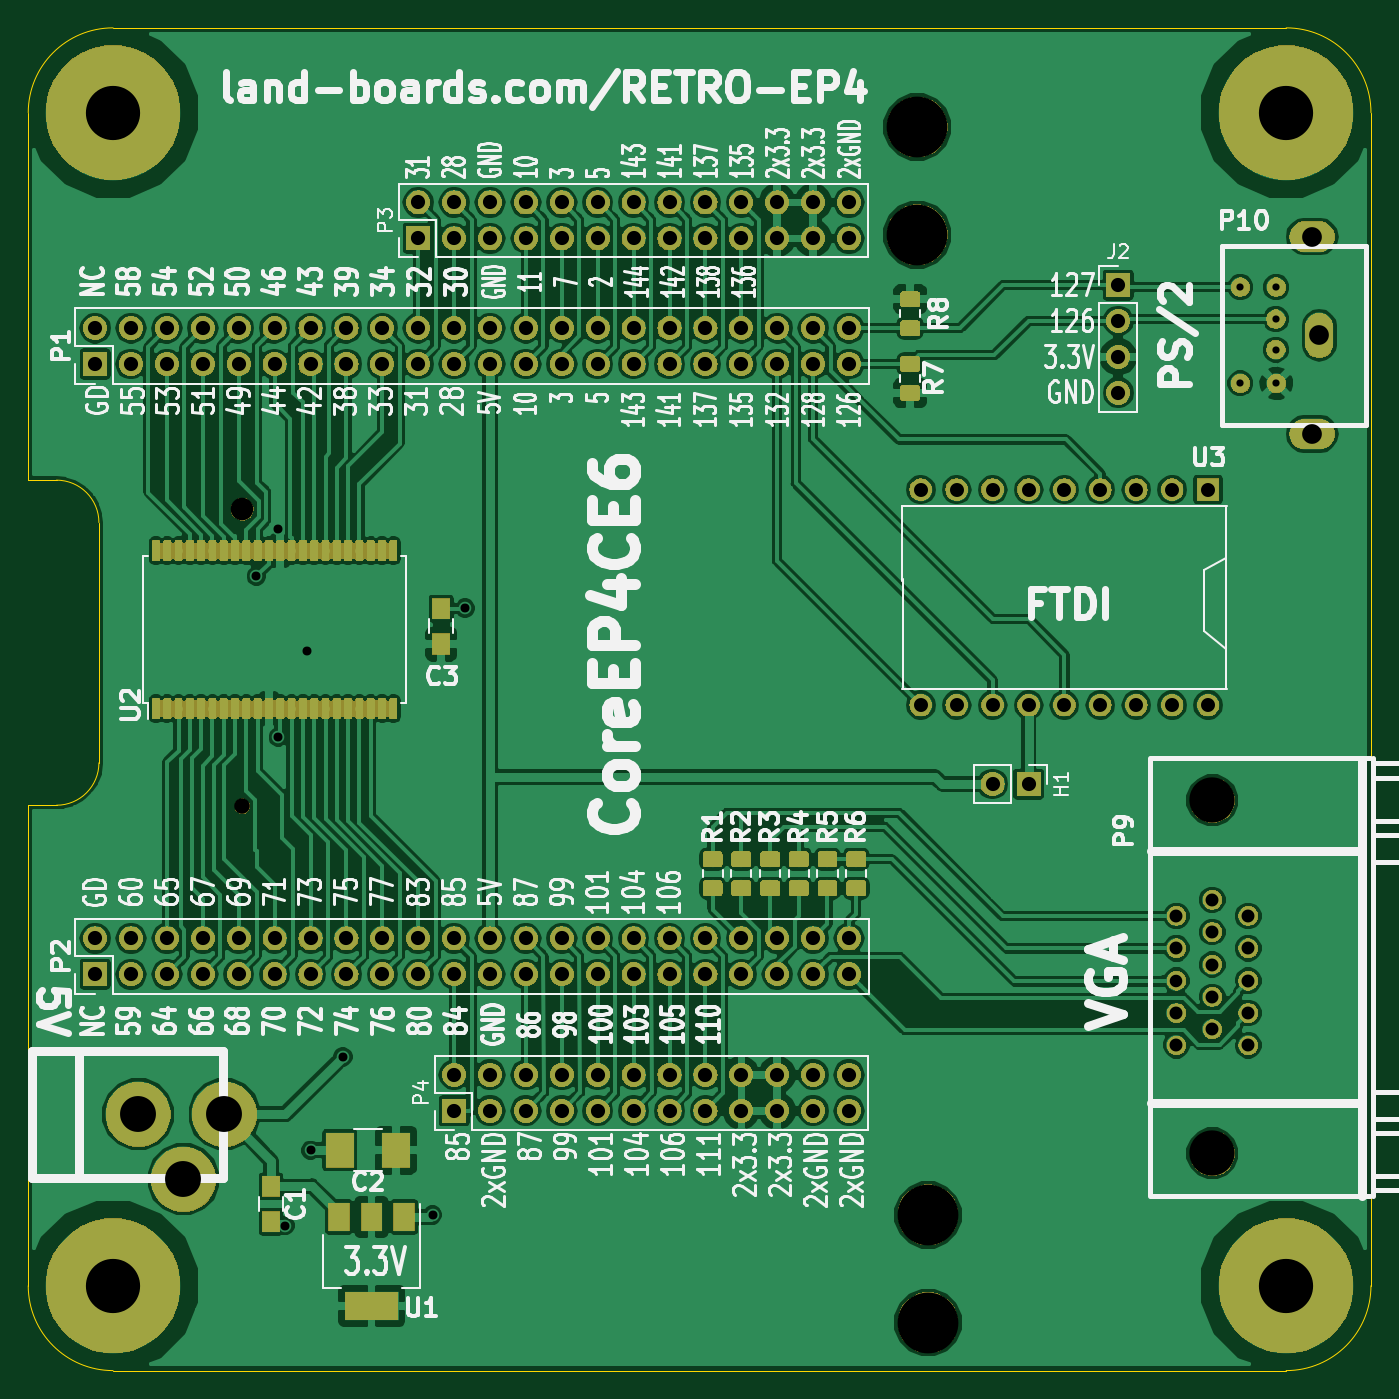
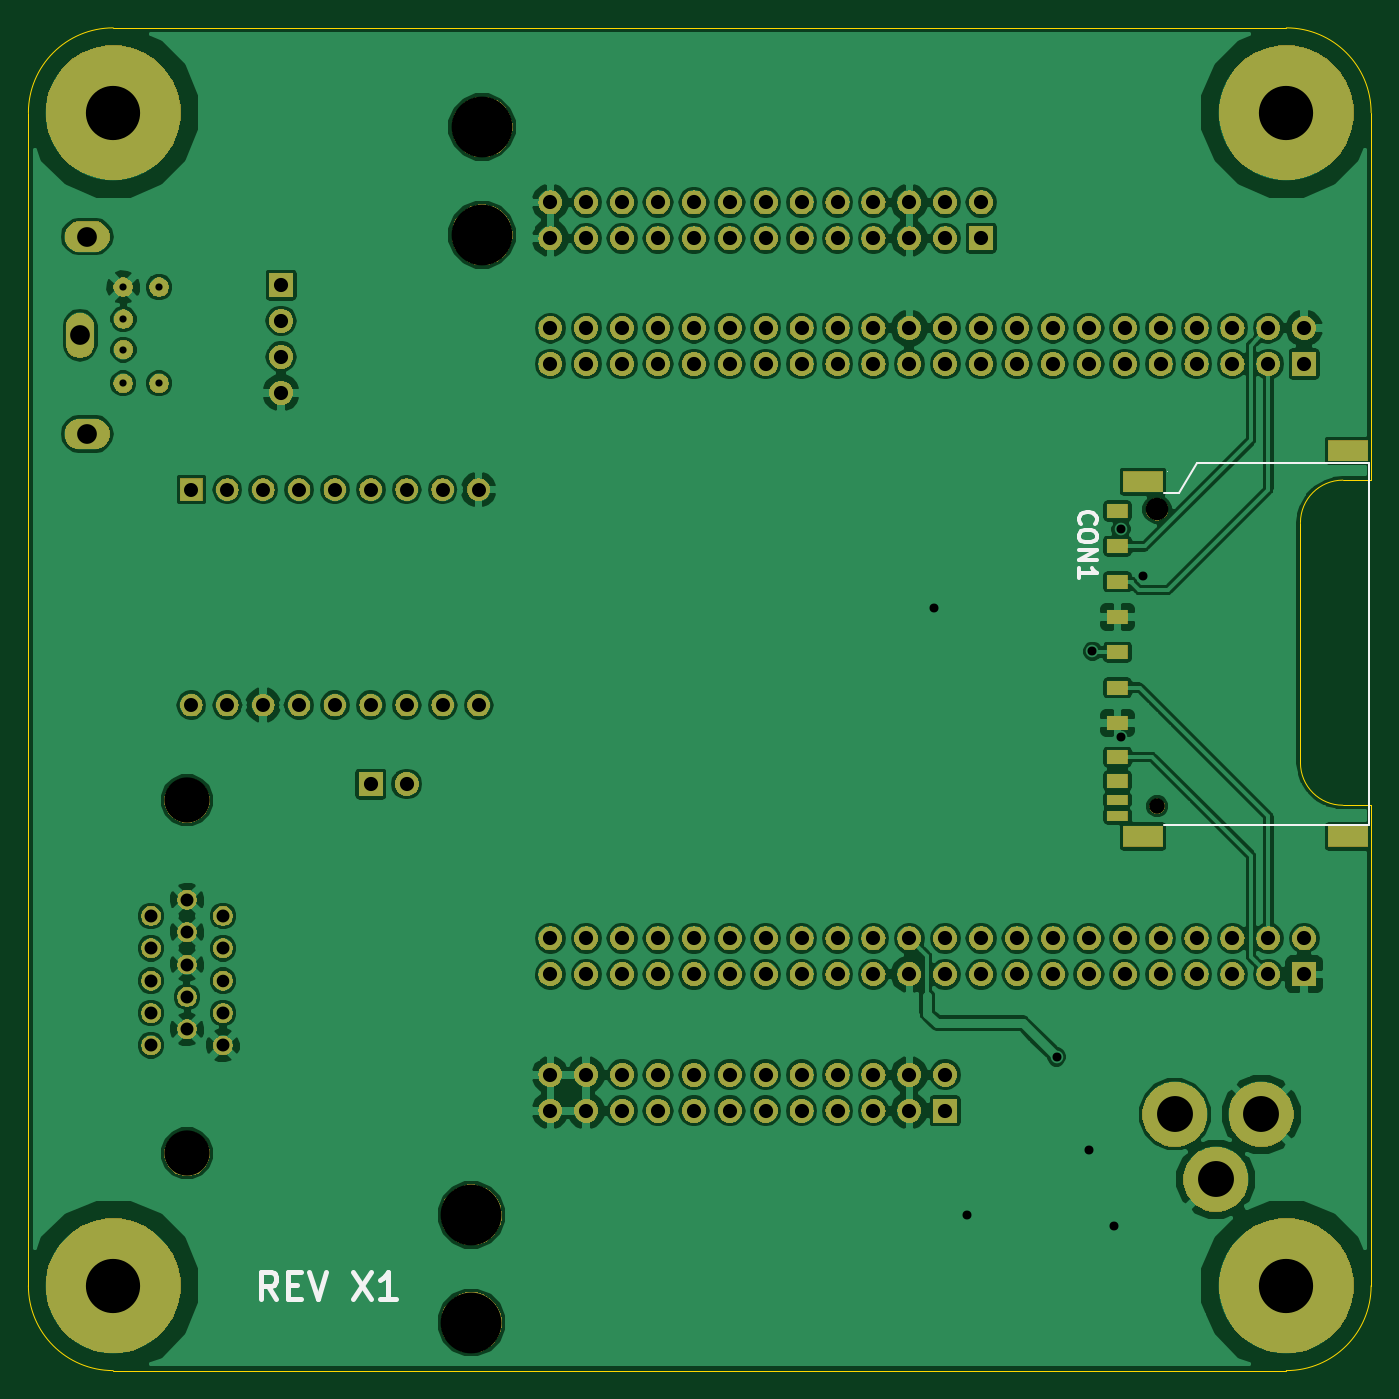
Circuit board: 9 layer files. Board 95.0 x 95.0 mm.
- bottom_copper: RETRO-EP4CE6-B.Cu.gbr (239002 bytes)
- bottom_mask: RETRO-EP4CE6-B.Mask.gbr (178454 bytes)
- bottom_silk: RETRO-EP4CE6-B.SilkS.gbr (2905 bytes)
- outline: RETRO-EP4CE6-Edge.Cuts.gbr (1310 bytes)
- top_copper: RETRO-EP4CE6-F.Cu.gbr (377170 bytes)
- top_mask: RETRO-EP4CE6-F.Mask.gbr (258796 bytes)
- top_silk: RETRO-EP4CE6-F.SilkS.gbr (113836 bytes)
- drill: RETRO-EP4CE6-NPTH.drl (287 bytes)
- drill: RETRO-EP4CE6-PTH.drl (2760 bytes)

=== bottom_copper: RETRO-EP4CE6-B.Cu.gbr (239002 bytes, source omitted) ===
=== bottom_mask: RETRO-EP4CE6-B.Mask.gbr (178454 bytes, source omitted) ===
=== bottom_silk: RETRO-EP4CE6-B.SilkS.gbr ===
G04 #@! TF.GenerationSoftware,KiCad,Pcbnew,(5.0.2)-1*
G04 #@! TF.CreationDate,2019-04-04T20:07:32-04:00*
G04 #@! TF.ProjectId,RETRO-EP4CE6,52455452-4f2d-4455-9034-4345362e6b69,X1*
G04 #@! TF.SameCoordinates,Original*
G04 #@! TF.FileFunction,Legend,Bot*
G04 #@! TF.FilePolarity,Positive*
%FSLAX46Y46*%
G04 Gerber Fmt 4.6, Leading zero omitted, Abs format (unit mm)*
G04 Created by KiCad (PCBNEW (5.0.2)-1) date 4/4/2019 8:07:32 PM*
%MOMM*%
%LPD*%
G01*
G04 APERTURE LIST*
%ADD10C,0.381000*%
%ADD11C,0.150000*%
%ADD12C,0.010000*%
%ADD13C,0.317500*%
G04 APERTURE END LIST*
D10*
X87448571Y-99921785D02*
X88083571Y-99014642D01*
X88537142Y-99921785D02*
X88537142Y-98016785D01*
X87811428Y-98016785D01*
X87630000Y-98107500D01*
X87539285Y-98198214D01*
X87448571Y-98379642D01*
X87448571Y-98651785D01*
X87539285Y-98833214D01*
X87630000Y-98923928D01*
X87811428Y-99014642D01*
X88537142Y-99014642D01*
X86632142Y-98923928D02*
X85997142Y-98923928D01*
X85725000Y-99921785D02*
X86632142Y-99921785D01*
X86632142Y-98016785D01*
X85725000Y-98016785D01*
X85180714Y-98016785D02*
X84545714Y-99921785D01*
X83910714Y-98016785D01*
X82005714Y-98016785D02*
X80735714Y-99921785D01*
X80735714Y-98016785D02*
X82005714Y-99921785D01*
X79012142Y-99921785D02*
X80100714Y-99921785D01*
X79556428Y-99921785D02*
X79556428Y-98016785D01*
X79737857Y-98288928D01*
X79919285Y-98470357D01*
X80100714Y-98561071D01*
D11*
G04 #@! TO.C,CON1*
X13081000Y-66421000D02*
X10160000Y-66421000D01*
X10160000Y-66421000D02*
X10160000Y-40894000D01*
X10160000Y-40894000D02*
X10160000Y-40767000D01*
X10160000Y-40767000D02*
X13081000Y-40767000D01*
X24638000Y-66421000D02*
X13081000Y-66421000D01*
X13081000Y-40767000D02*
X22352000Y-40767000D01*
X22352000Y-40767000D02*
X23622000Y-42926000D01*
X23622000Y-42926000D02*
X24638000Y-42926000D01*
D12*
X24426000Y-41362000D02*
X24436000Y-41362000D01*
D13*
X30552571Y-45066857D02*
X30613047Y-45006380D01*
X30673523Y-44824952D01*
X30673523Y-44704000D01*
X30613047Y-44522571D01*
X30492095Y-44401619D01*
X30371142Y-44341142D01*
X30129238Y-44280666D01*
X29947809Y-44280666D01*
X29705904Y-44341142D01*
X29584952Y-44401619D01*
X29464000Y-44522571D01*
X29403523Y-44704000D01*
X29403523Y-44824952D01*
X29464000Y-45006380D01*
X29524476Y-45066857D01*
X29403523Y-45853047D02*
X29403523Y-46094952D01*
X29464000Y-46215904D01*
X29584952Y-46336857D01*
X29826857Y-46397333D01*
X30250190Y-46397333D01*
X30492095Y-46336857D01*
X30613047Y-46215904D01*
X30673523Y-46094952D01*
X30673523Y-45853047D01*
X30613047Y-45732095D01*
X30492095Y-45611142D01*
X30250190Y-45550666D01*
X29826857Y-45550666D01*
X29584952Y-45611142D01*
X29464000Y-45732095D01*
X29403523Y-45853047D01*
X30673523Y-46941619D02*
X29403523Y-46941619D01*
X30673523Y-47667333D01*
X29403523Y-47667333D01*
X30673523Y-48937333D02*
X30673523Y-48211619D01*
X30673523Y-48574476D02*
X29403523Y-48574476D01*
X29584952Y-48453523D01*
X29705904Y-48332571D01*
X29766380Y-48211619D01*
G04 #@! TD*
M02*

=== outline: RETRO-EP4CE6-Edge.Cuts.gbr ===
G04 #@! TF.GenerationSoftware,KiCad,Pcbnew,(5.0.2)-1*
G04 #@! TF.CreationDate,2019-04-04T20:07:32-04:00*
G04 #@! TF.ProjectId,RETRO-EP4CE6,52455452-4f2d-4455-9034-4345362e6b69,X1*
G04 #@! TF.SameCoordinates,Original*
G04 #@! TF.FileFunction,Profile,NP*
%FSLAX46Y46*%
G04 Gerber Fmt 4.6, Leading zero omitted, Abs format (unit mm)*
G04 Created by KiCad (PCBNEW (5.0.2)-1) date 4/4/2019 8:07:32 PM*
%MOMM*%
%LPD*%
G01*
G04 APERTURE LIST*
%ADD10C,0.100000*%
G04 APERTURE END LIST*
D10*
X12000000Y-42000000D02*
X10000000Y-42000000D01*
X12000000Y-65000000D02*
X10000000Y-65000000D01*
X15000000Y-45000000D02*
X15000000Y-62000000D01*
X15000000Y-62000000D02*
G75*
G02X12000000Y-65000000I-3000000J0D01*
G01*
X12000000Y-42000000D02*
G75*
G02X15000000Y-45000000I0J-3000000D01*
G01*
X10000000Y-65000000D02*
X10000000Y-99000000D01*
X10000000Y-16000000D02*
X10000000Y-42000000D01*
X99000000Y-105000000D02*
X16000000Y-105000000D01*
X105000000Y-16000000D02*
X105000000Y-99000000D01*
X16000000Y-10000000D02*
X99000000Y-10000000D01*
X10000000Y-99000000D02*
G75*
G03X16000000Y-105000000I6000000J0D01*
G01*
X99000000Y-105000000D02*
G75*
G03X105000000Y-99000000I0J6000000D01*
G01*
X105000000Y-16000000D02*
G75*
G03X99000000Y-10000000I-6000000J0D01*
G01*
X16000000Y-10000000D02*
G75*
G03X10000000Y-16000000I0J-6000000D01*
G01*
M02*

=== top_copper: RETRO-EP4CE6-F.Cu.gbr (377170 bytes, source omitted) ===
=== top_mask: RETRO-EP4CE6-F.Mask.gbr (258796 bytes, source omitted) ===
=== top_silk: RETRO-EP4CE6-F.SilkS.gbr (113836 bytes, source omitted) ===
=== drill: RETRO-EP4CE6-NPTH.drl ===
M48
;DRILL file {KiCad (5.0.2)-1} date 4/4/2019 8:07:34 PM
;FORMAT={-:-/ absolute / inch / decimal}
FMAT,2
INCH,TZ
T1C0.0433
T2C0.0630
T3C0.1260
T4C0.1693
%
G90
G05
T1
X0.99Y-2.5615
T2
X0.99Y-1.7347
T3
X3.6921Y-2.5453
X3.6921Y-3.5291
T4
X2.9Y-4.
X2.87Y-0.97
X2.9Y-3.7
X2.87Y-0.67
T0
M30

=== drill: RETRO-EP4CE6-PTH.drl ===
M48
;DRILL file {KiCad (5.0.2)-1} date 4/4/2019 8:07:34 PM
;FORMAT={-:-/ absolute / inch / decimal}
FMAT,2
INCH,TZ
T1C0.0200
T2C0.0250
T3C0.0350
T4C0.0360
T5C0.0390
T6C0.0394
T7C0.0550
T8C0.1000
T9C0.1510
%
G90
G05
T1
X3.77Y-1.116
X3.77Y-1.384
X3.869Y-1.205
X3.869Y-1.29
X3.87Y-1.116
X3.87Y-1.384
T2
X1.0291Y-1.9209
X1.09Y-1.79
X1.09Y-2.37
X1.11Y-3.73
X1.17Y-2.13
X1.18Y-3.52
X1.27Y-3.26
X1.52Y-3.7
X1.61Y-2.01
T3
X3.5921Y-3.0477
T4
X3.5921Y-2.8675
X3.5921Y-2.9577
X3.5921Y-3.138
X3.5921Y-3.2281
X3.6921Y-2.8224
X3.6921Y-2.9126
X3.6921Y-3.0028
X3.6921Y-3.0929
X3.6921Y-3.1831
X3.792Y-3.0478
X3.7921Y-2.8675
X3.7921Y-2.9577
X3.7921Y-3.138
X3.7921Y-3.2281
T5
X2.88Y-1.68
X2.88Y-2.28
X2.98Y-1.68
X2.98Y-2.28
X3.08Y-1.68
X3.08Y-2.28
X3.18Y-1.68
X3.18Y-2.28
X3.28Y-1.68
X3.28Y-2.28
X3.38Y-1.68
X3.38Y-2.28
X3.48Y-1.68
X3.48Y-2.28
X3.58Y-1.68
X3.58Y-2.28
X3.68Y-1.68
X3.68Y-2.28
T6
X3.43Y-1.11
X3.43Y-1.21
X3.43Y-1.31
X3.43Y-1.41
X0.58Y-2.93
X0.58Y-3.03
X0.68Y-2.93
X0.68Y-3.03
X0.78Y-2.93
X0.78Y-3.03
X0.88Y-2.93
X0.88Y-3.03
X0.98Y-2.93
X0.98Y-3.03
X1.08Y-2.93
X1.08Y-3.03
X1.18Y-2.93
X1.18Y-3.03
X1.28Y-2.93
X1.28Y-3.03
X1.38Y-2.93
X1.38Y-3.03
X1.48Y-2.93
X1.48Y-3.03
X1.58Y-2.93
X1.58Y-3.03
X1.68Y-2.93
X1.68Y-3.03
X1.78Y-2.93
X1.78Y-3.03
X1.88Y-2.93
X1.88Y-3.03
X1.98Y-2.93
X1.98Y-3.03
X2.08Y-2.93
X2.08Y-3.03
X2.18Y-2.93
X2.18Y-3.03
X2.28Y-2.93
X2.28Y-3.03
X2.38Y-2.93
X2.38Y-3.03
X2.48Y-2.93
X2.48Y-3.03
X2.58Y-2.93
X2.58Y-3.03
X2.68Y-2.93
X2.68Y-3.03
X1.48Y-0.88
X1.48Y-0.98
X1.58Y-0.88
X1.58Y-0.98
X1.68Y-0.88
X1.68Y-0.98
X1.78Y-0.88
X1.78Y-0.98
X1.88Y-0.88
X1.88Y-0.98
X1.98Y-0.88
X1.98Y-0.98
X2.08Y-0.88
X2.08Y-0.98
X2.18Y-0.88
X2.18Y-0.98
X2.28Y-0.88
X2.28Y-0.98
X2.38Y-0.88
X2.38Y-0.98
X2.48Y-0.88
X2.48Y-0.98
X2.58Y-0.88
X2.58Y-0.98
X2.68Y-0.88
X2.68Y-0.98
X3.08Y-2.5
X3.18Y-2.5
X0.58Y-1.23
X0.58Y-1.33
X0.68Y-1.23
X0.68Y-1.33
X0.78Y-1.23
X0.78Y-1.33
X0.88Y-1.23
X0.88Y-1.33
X0.98Y-1.23
X0.98Y-1.33
X1.08Y-1.23
X1.08Y-1.33
X1.18Y-1.23
X1.18Y-1.33
X1.28Y-1.23
X1.28Y-1.33
X1.38Y-1.23
X1.38Y-1.33
X1.48Y-1.23
X1.48Y-1.33
X1.58Y-1.23
X1.58Y-1.33
X1.68Y-1.23
X1.68Y-1.33
X1.78Y-1.23
X1.78Y-1.33
X1.88Y-1.23
X1.88Y-1.33
X1.98Y-1.23
X1.98Y-1.33
X2.08Y-1.23
X2.08Y-1.33
X2.18Y-1.23
X2.18Y-1.33
X2.28Y-1.23
X2.28Y-1.33
X2.38Y-1.23
X2.38Y-1.33
X2.48Y-1.23
X2.48Y-1.33
X2.58Y-1.23
X2.58Y-1.33
X2.68Y-1.23
X2.68Y-1.33
X1.58Y-3.31
X1.58Y-3.41
X1.68Y-3.31
X1.68Y-3.41
X1.78Y-3.31
X1.78Y-3.41
X1.88Y-3.31
X1.88Y-3.41
X1.98Y-3.31
X1.98Y-3.41
X2.08Y-3.31
X2.08Y-3.41
X2.18Y-3.31
X2.18Y-3.41
X2.28Y-3.31
X2.28Y-3.41
X2.38Y-3.31
X2.38Y-3.41
X2.48Y-3.31
X2.48Y-3.41
X2.58Y-3.31
X2.58Y-3.41
X2.68Y-3.31
X2.68Y-3.41
T7
X3.97Y-0.975
X3.97Y-1.525
X3.99Y-1.25
T8
X0.7Y-3.42
X0.826Y-3.6011
X0.9402Y-3.42
T9
X3.8976Y-3.8976
X0.6299Y-3.8976
X3.8976Y-0.6299
X0.6299Y-0.6299
T0
M30
